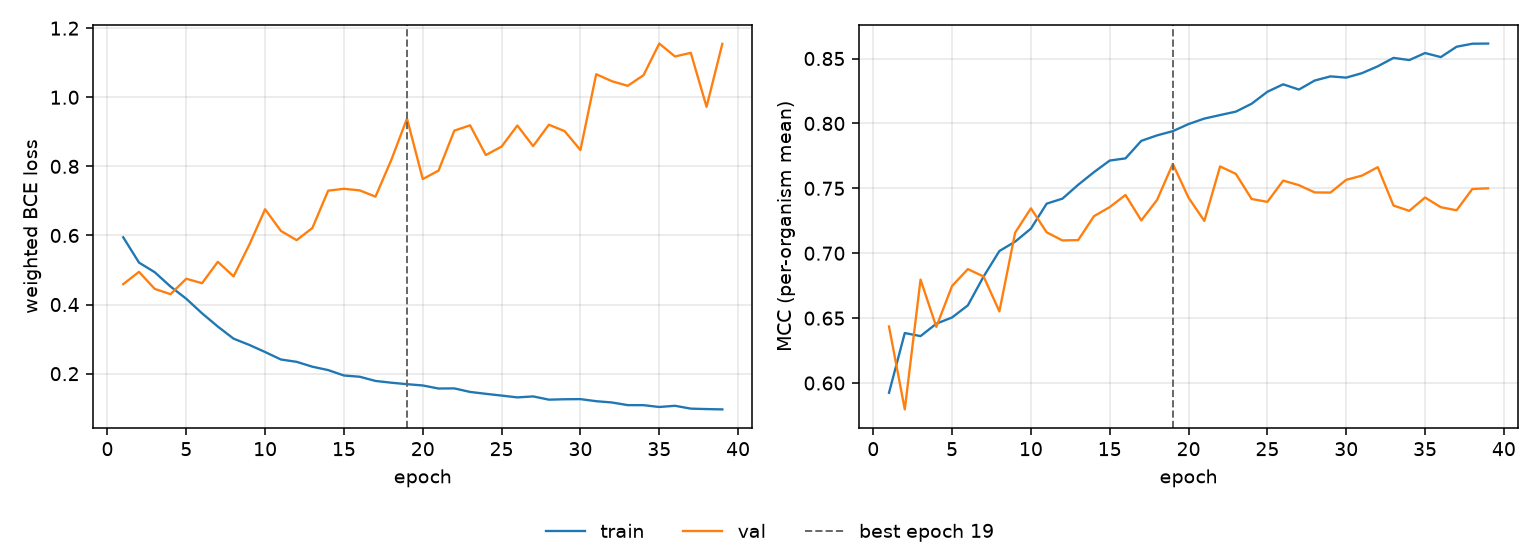

The file beside this chart, header and first rows:
epoch, tr_loss, vl_loss, tr_mcc, vl_mcc, is_best
1, 0.5947, 0.4591, 0.5925, 0.6435, False
2, 0.5215, 0.4947, 0.6385, 0.5797, False
3, 0.4936, 0.4453, 0.6361, 0.6797, False
4, 0.4522, 0.43, 0.6457, 0.6432, False
5, 0.4168, 0.4747, 0.6505, 0.6748, False
6, 0.3746, 0.4618, 0.6598, 0.6877, False
7, 0.3363, 0.5237, 0.6821, 0.6821, False
8, 0.3013, 0.4816, 0.7017, 0.6552, False
9, 0.2831, 0.5733, 0.7089, 0.7158, False
10, 0.2626, 0.6758, 0.719, 0.7346, False
11, 0.241, 0.6132, 0.7382, 0.7161, False
12, 0.2342, 0.5864, 0.742, 0.7098, False
13, 0.2201, 0.6217, 0.7527, 0.7101, False
14, 0.2103, 0.7297, 0.7625, 0.7285, False
15, 0.1946, 0.7351, 0.7714, 0.7355, False
16, 0.1911, 0.7305, 0.7731, 0.7449, False
17, 0.1789, 0.7124, 0.7866, 0.7253, False
18, 0.1738, 0.818, 0.7908, 0.741, False
19, 0.1695, 0.9385, 0.794, 0.7688, True
20, 0.1658, 0.7633, 0.7995, 0.7427, False
21, 0.157, 0.7877, 0.8037, 0.7249, False
22, 0.1573, 0.9034, 0.8065, 0.7669, False
23, 0.1471, 0.9188, 0.8091, 0.7611, False
24, 0.1416, 0.8328, 0.8152, 0.7418, False
25, 0.1365, 0.8573, 0.8244, 0.7396, False
26, 0.1313, 0.9182, 0.8301, 0.756, False
27, 0.1341, 0.8587, 0.8261, 0.7524, False
28, 0.1248, 0.9206, 0.833, 0.7468, False
29, 0.1259, 0.9019, 0.8363, 0.7467, False
30, 0.1263, 0.8472, 0.8353, 0.7566, False
31, 0.1203, 1.067, 0.8387, 0.7598, False
32, 0.1165, 1.046, 0.844, 0.7663, False
33, 0.1089, 1.033, 0.8505, 0.7367, False
34, 0.1088, 1.064, 0.8488, 0.7327, False
35, 0.1035, 1.155, 0.8542, 0.7429, False
36, 0.107, 1.118, 0.8511, 0.7354, False
37, 0.09874, 1.129, 0.8591, 0.7331, False
38, 0.09745, 0.9724, 0.8614, 0.7495, False
39, 0.09652, 1.154, 0.8615, 0.75, False
